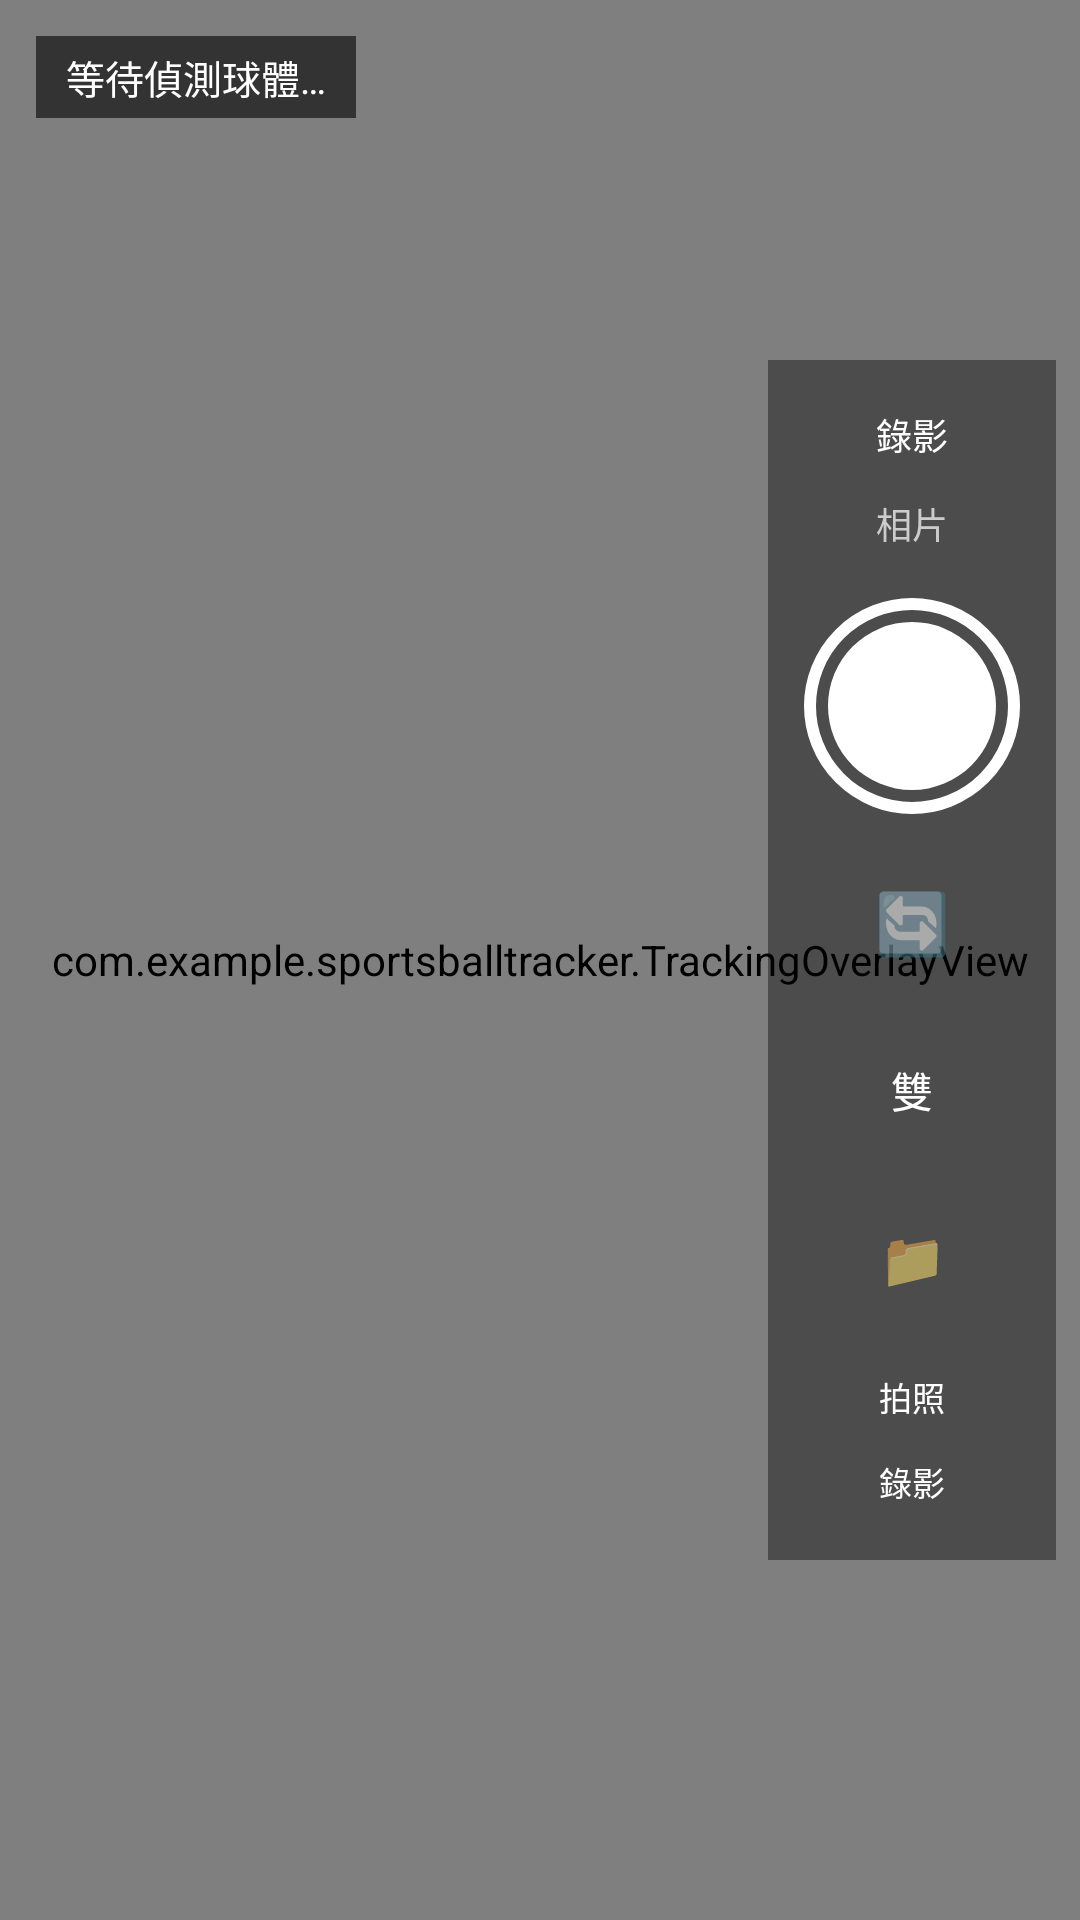

The Android layout XML behind this screen, and the referenced resources:
<!-- AndroidManifest.xml: application theme Theme.SportsBallTracker -->
<!-- res/layout/activity_main.xml -->
<?xml version="1.0" encoding="utf-8"?>
<androidx.constraintlayout.widget.ConstraintLayout xmlns:android="http://schemas.android.com/apk/res/android"
    xmlns:app="http://schemas.android.com/apk/res-auto"
    android:layout_width="match_parent"
    android:layout_height="match_parent"
    android:background="#000000">

    
    <androidx.camera.view.PreviewView
        android:id="@+id/previewView"
        android:layout_width="0dp"
        android:layout_height="0dp"
        app:layout_constraintTop_toTopOf="parent"
        app:layout_constraintBottom_toBottomOf="parent"
        app:layout_constraintStart_toStartOf="parent"
        app:layout_constraintEnd_toEndOf="parent" />

    
    <androidx.camera.view.PreviewView
        android:id="@+id/previewViewFront"
        android:layout_width="100dp"
        android:layout_height="140dp"
        android:layout_margin="12dp"
        app:layout_constraintTop_toTopOf="parent"
        app:layout_constraintStart_toStartOf="parent"
        android:visibility="gone" />

    
    <com.example.sportsballtracker.TrackingOverlayView
        android:id="@+id/trackingOverlay"
        android:layout_width="0dp"
        android:layout_height="0dp"
        app:layout_constraintTop_toTopOf="parent"
        app:layout_constraintBottom_toBottomOf="parent"
        app:layout_constraintStart_toStartOf="parent"
        app:layout_constraintEnd_toEndOf="parent" />

    
    <TextView
        android:id="@+id/statusText"
        android:layout_width="wrap_content"
        android:layout_height="wrap_content"
        android:text="等待偵測球體…"
        android:textColor="#FFFFFF"
        android:textSize="13sp"
        android:background="#99000000"
        android:paddingHorizontal="10dp"
        android:paddingVertical="4dp"
        app:layout_constraintTop_toTopOf="parent"
        app:layout_constraintStart_toStartOf="parent"
        android:layout_margin="12dp" />

    
    <LinearLayout
        android:id="@+id/controlsPanel"
        android:layout_width="wrap_content"
        android:layout_height="wrap_content"
        android:orientation="vertical"
        android:gravity="center_horizontal"
        android:background="#66000000"
        android:padding="12dp"
        app:layout_constraintTop_toTopOf="parent"
        app:layout_constraintBottom_toBottomOf="parent"
        app:layout_constraintEnd_toEndOf="parent"
        android:layout_marginEnd="8dp">

        
        <TextView
            android:id="@+id/modeVideo"
            android:layout_width="wrap_content"
            android:layout_height="wrap_content"
            android:text="錄影"
            android:textColor="#FFFFFF"
            android:textSize="12sp"
            android:paddingHorizontal="10dp"
            android:paddingVertical="4dp"
            android:background="@drawable/mode_selected_bg"
            android:layout_marginBottom="4dp" />

        <TextView
            android:id="@+id/modePhoto"
            android:layout_width="wrap_content"
            android:layout_height="wrap_content"
            android:text="相片"
            android:textColor="#CCCCCC"
            android:textSize="12sp"
            android:paddingHorizontal="10dp"
            android:paddingVertical="4dp"
            android:layout_marginBottom="12dp" />

        
        <FrameLayout
            android:layout_width="72dp"
            android:layout_height="72dp"
            android:layout_marginBottom="12dp">

            <View
                android:id="@+id/shutterRing"
                android:layout_width="match_parent"
                android:layout_height="match_parent"
                android:background="@drawable/shutter_ring" />

            <View
                android:id="@+id/shutterButton"
                android:layout_width="56dp"
                android:layout_height="56dp"
                android:layout_gravity="center"
                android:background="@drawable/shutter_circle"
                android:clickable="true"
                android:focusable="true" />
        </FrameLayout>

        
        <TextView
            android:id="@+id/btnSwitchCamera"
            android:layout_width="48dp"
            android:layout_height="48dp"
            android:background="@drawable/circle_dark"
            android:gravity="center"
            android:text="🔄"
            android:textSize="20sp"
            android:clickable="true"
            android:focusable="true"
            android:layout_marginBottom="8dp" />

        
        <TextView
            android:id="@+id/btnDualCamera"
            android:layout_width="48dp"
            android:layout_height="48dp"
            android:background="@drawable/circle_dark"
            android:gravity="center"
            android:text="雙"
            android:textColor="#FFFFFF"
            android:textSize="14sp"
            android:clickable="true"
            android:focusable="true"
            android:layout_marginBottom="8dp" />

        
        <TextView
            android:id="@+id/btnEditor"
            android:layout_width="48dp"
            android:layout_height="48dp"
            android:background="@drawable/circle_dark"
            android:gravity="center"
            android:text="📁"
            android:textSize="18sp"
            android:clickable="true"
            android:focusable="true"
            android:layout_marginBottom="8dp" />

        
        <TextView
            android:id="@+id/btnPhoto"
            android:layout_width="wrap_content"
            android:layout_height="wrap_content"
            android:text="拍照"
            android:textColor="#FFFFFF"
            android:textSize="11sp"
            android:padding="6dp"
            android:clickable="true"
            android:focusable="true" />

        <TextView
            android:id="@+id/btnRecord"
            android:layout_width="wrap_content"
            android:layout_height="wrap_content"
            android:text="錄影"
            android:textColor="#FFFFFF"
            android:textSize="11sp"
            android:padding="6dp"
            android:clickable="true"
            android:focusable="true" />

    </LinearLayout>

</androidx.constraintlayout.widget.ConstraintLayout>
<!-- resources referenced by this layout -->
<resources>
  <!-- drawable shutter_circle (drawable) -->
  <?xml version="1.0" encoding="utf-8"?>
  <shape xmlns:android="http://schemas.android.com/apk/res/android"
      android:shape="oval">
      <solid android:color="#FFFFFF" />
      <size android:width="64dp" android:height="64dp" />
  </shape>
  <!-- drawable shutter_ring (drawable) -->
  <?xml version="1.0" encoding="utf-8"?>
  <shape xmlns:android="http://schemas.android.com/apk/res/android"
      android:shape="oval">
      <stroke android:width="4dp" android:color="#FFFFFF" />
      <solid android:color="#00000000" />
      <size android:width="80dp" android:height="80dp" />
  </shape>
  <style name="Theme.SportsBallTracker" parent="Theme.MaterialComponents.DayNight.NoActionBar">
          <item name="colorPrimary">#1976D2</item>
          <item name="colorPrimaryVariant">#1565C0</item>
          <item name="colorOnPrimary">#FFFFFF</item>
      </style>
</resources>
